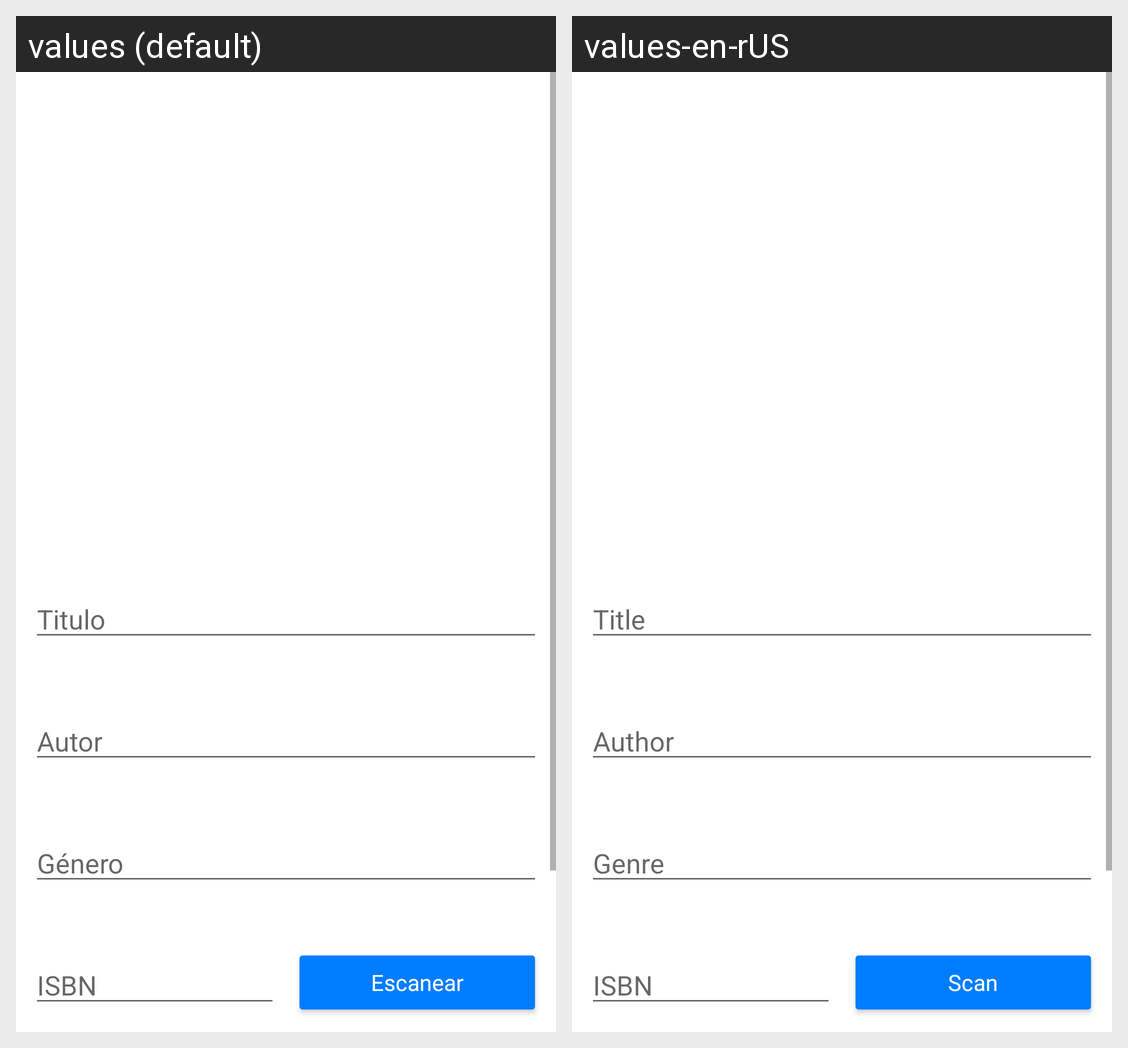

Locale-by-locale string values for the Android screen shown in this grid:
Android screen res/layout/fragment_subir.xml rendered under 2 locales, left to right: values (default), values-en-rUS. Device: Nexus 5 (rendered at 1080×1920; each locale shown at half size, 540×960, under a caption strip naming it); theme Theme.Flipbook.NoActionBar.
Strings drawn on this screen, with the default value and each locale's value (text and hints the layout hard-codes, and strings that could not be matched under every locale, appear in the picture but are not listed):

titulo
  values: Titulo
  values-en-rUS: Title

autor
  values: Autor
  values-en-rUS: Author

genero
  values: Género
  values-en-rUS: Genre

isbn
  values: ISBN
  values-en-rUS: ISBN  [not translated; the default value is used]

escanear
  values: Escanear
  values-en-rUS: Scan
